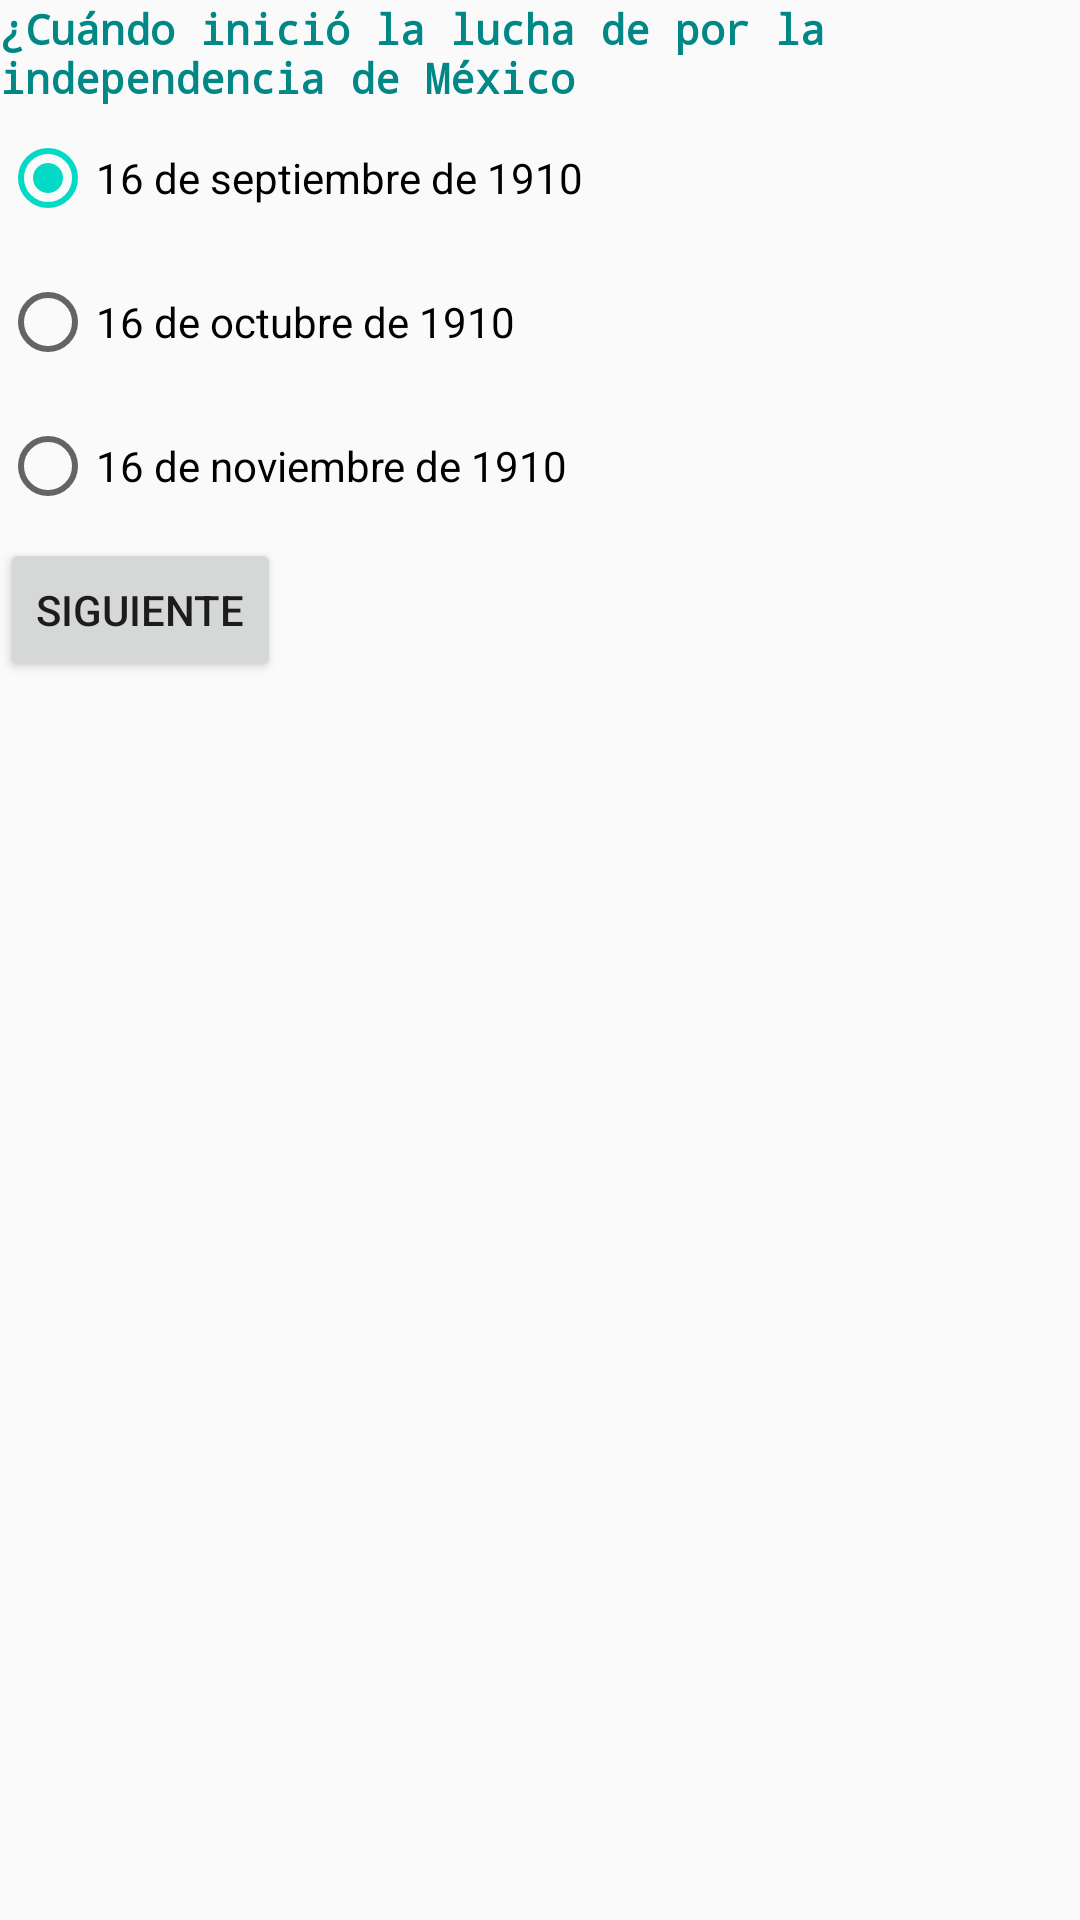

Write the Android layout XML for this screen, with the resource values it uses.
<!-- AndroidManifest.xml: application theme Theme.Independencia2021 -->
<!-- res/layout/independencia1.xml -->
<?xml version="1.0" encoding="utf-8"?>
<LinearLayout xmlns:android="http://schemas.android.com/apk/res/android"
    android:orientation="vertical"
    android:layout_width="match_parent"
    android:layout_height="match_parent">

    <TextView
        android:id="@+id/textView1"
        android:layout_width="wrap_content"
        android:layout_height="wrap_content"
        android:text="¿Cuándo inició la lucha de por la independencia de México"
        android:textStyle="bold"
        android:textColor="@color/teal_700"
        android:typeface="monospace" />

    <RadioGroup
        android:id="@+id/radioGroup1"
        android:layout_width="wrap_content"
        android:layout_height="wrap_content" >

        <RadioButton
            android:id="@+id/radio0"
            android:layout_width="wrap_content"
            android:layout_height="wrap_content"
            android:checked="true"
            android:minHeight="48dp"
            android:text="16 de septiembre de 1910" />

        <RadioButton
            android:id="@+id/radio1"
            android:layout_width="wrap_content"
            android:layout_height="wrap_content"
            android:minHeight="48dp"
            android:text="16 de octubre de 1910" />

        <RadioButton
            android:id="@+id/radio2"
            android:layout_width="wrap_content"
            android:layout_height="wrap_content"
            android:minHeight="48dp"
            android:text="16 de noviembre de 1910" />

    </RadioGroup>

    <Button
        android:id="@+id/siguiente"
        android:layout_width="wrap_content"
        android:layout_height="wrap_content"
        android:onClick="independencia2"
        android:text="Siguiente"/>

</LinearLayout>
<!-- resources referenced by this layout -->
<resources>
  <style name="Theme.Independencia2021" parent="Theme.AppCompat.Light.DarkActionBar">
          
          <item name="colorPrimary">@color/purple_500</item>
          <item name="colorPrimaryDark">@color/purple_700</item>
          <item name="colorAccent">@color/teal_200</item>
          
      </style>
  <!-- not gathered from this repository: default colours our renderer supplied (Android Studio template values) -->
  <color name="purple_500">#FF6200EE</color>
  <color name="purple_700">#FF3700B3</color>
  <color name="teal_200">#FF03DAC5</color>
  <color name="teal_700">#FF018786</color>
</resources>
